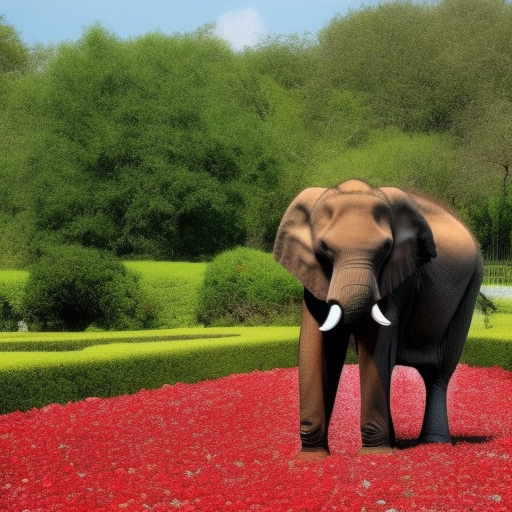
Generation parameters embedded in this image by AUTOMATIC1111 Stable Diffusion web UI or a fork of it (Forge, ...) (PNG 'parameters' text chunk):
A photo of a elephant dancing in the rose garden
Steps: 20, Sampler: Euler a, CFG scale: 7, Seed: 2745139990, Size: 512x512, Model hash: 4c86efd062, Model: model